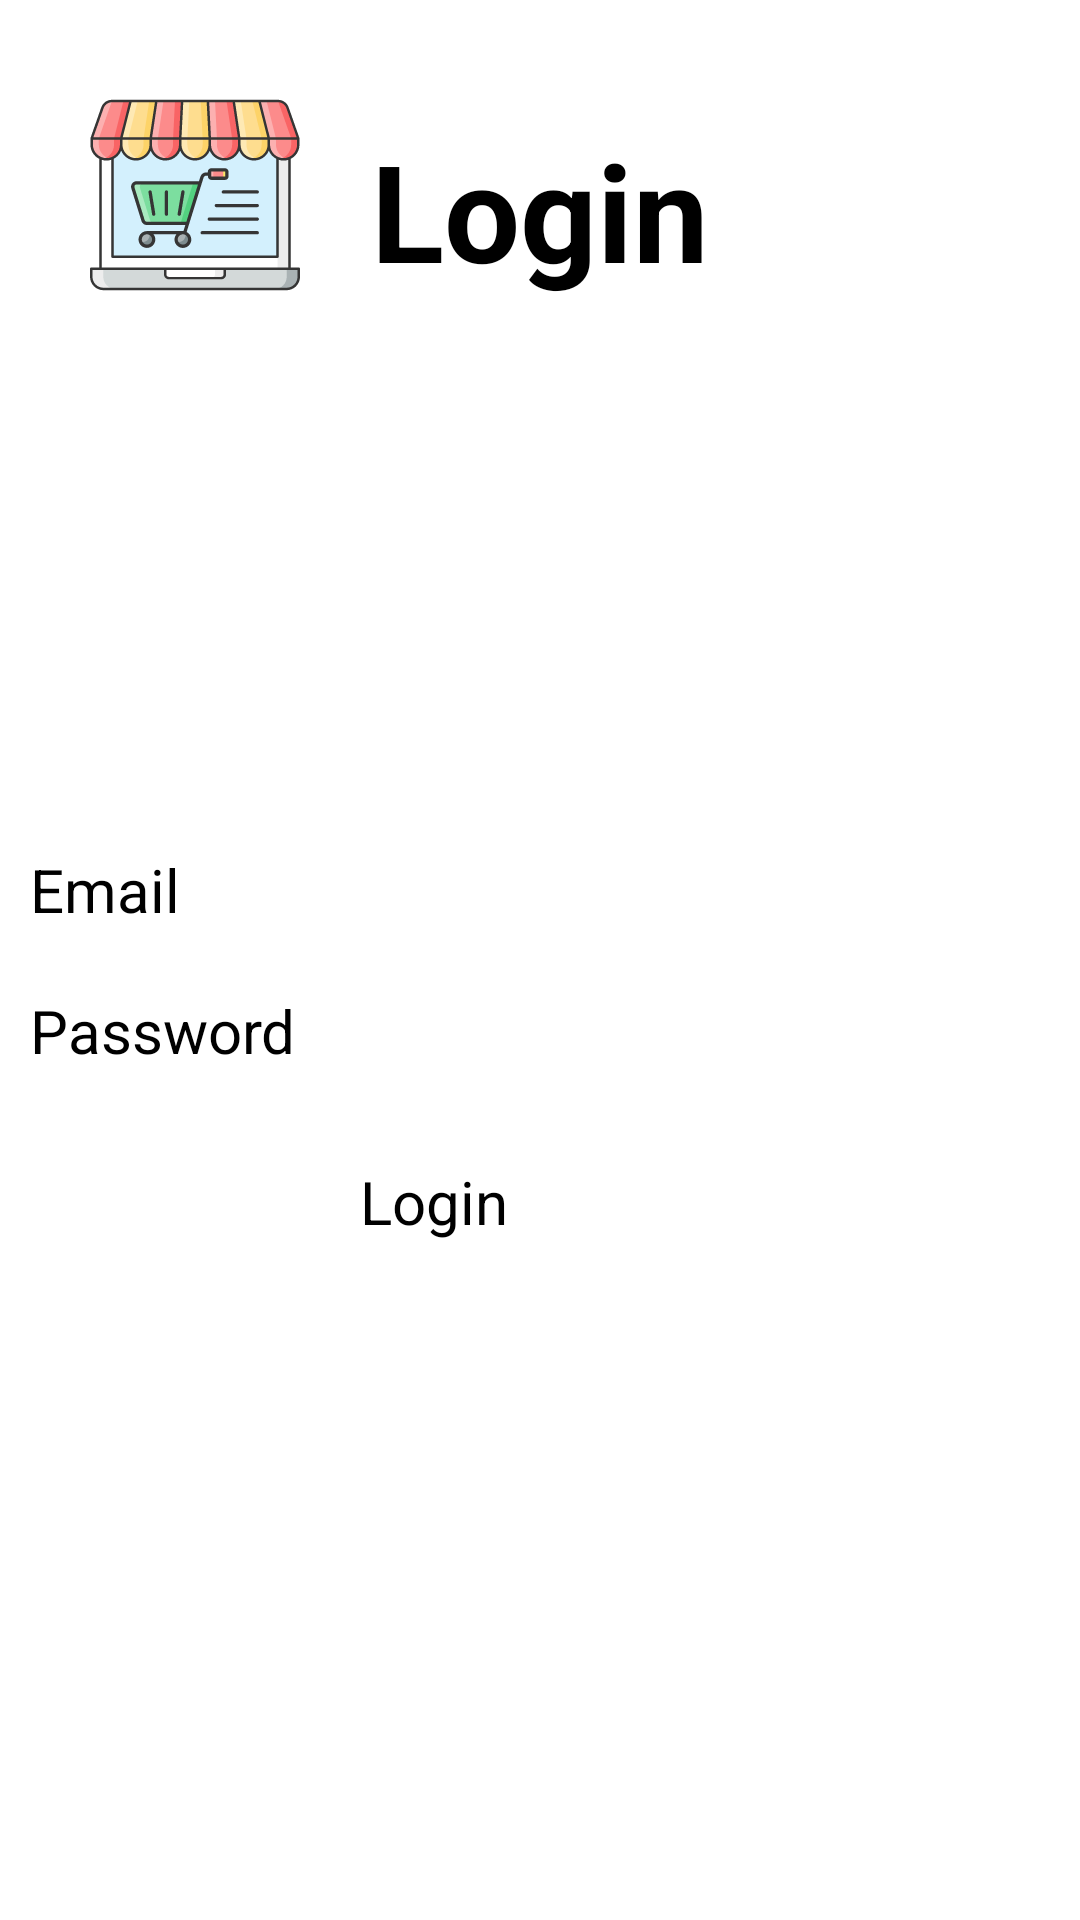

Write the Android layout XML for this screen, with the resource values it uses.
<!-- AndroidManifest.xml: application theme Theme.Ecomerce -->
<!-- res/layout/fragment_login.xml -->
<?xml version="1.0" encoding="utf-8"?>
<androidx.constraintlayout.widget.ConstraintLayout xmlns:android="http://schemas.android.com/apk/res/android"
    xmlns:tools="http://schemas.android.com/tools"
    android:layout_width="match_parent"
    android:layout_height="match_parent"
    xmlns:app="http://schemas.android.com/apk/res-auto"
    tools:context=".views.fragments.LoginFragment">
    
    <ImageView
        android:layout_width="70dp"
        android:layout_height="70dp"
        android:layout_margin="30dp"
        app:layout_constraintStart_toStartOf="parent"
        app:layout_constraintTop_toTopOf="parent"
        android:src="@drawable/ecommerce_online_shopping_svgrepo_com"/>
    
    <TextView
        android:id="@+id/tvLoginIcon"
        android:layout_width="wrap_content"
        android:layout_height="wrap_content"
        android:text="Login"
        android:textStyle="bold"
        android:textSize="45sp"
        app:layout_constraintStart_toStartOf="parent"
        app:layout_constraintEnd_toEndOf="parent"
        app:layout_constraintTop_toTopOf="parent"
        android:layout_marginTop="40dp"
        />

    <androidx.constraintlayout.widget.ConstraintLayout
        android:id="@+id/fieldLayout"
        android:layout_width="match_parent"
        android:layout_height="wrap_content"
        android:padding="10dp"
        app:layout_constraintTop_toTopOf="parent"
        app:layout_constraintEnd_toEndOf="parent"
        app:layout_constraintStart_toStartOf="parent"
        app:layout_constraintBottom_toBottomOf="parent">
        
        <EditText
            android:id="@+id/etEmail"
            android:layout_width="match_parent"
            android:layout_height="wrap_content"
            android:hint="Email"
            android:textSize="20sp"
            app:layout_constraintTop_toTopOf="parent"
            app:layout_constraintStart_toStartOf="parent"
            app:layout_constraintEnd_toEndOf="parent"
            />

        <EditText
            android:id="@+id/etPAssword"
            android:layout_width="match_parent"
            android:layout_height="wrap_content"
            android:hint="Password"
            android:textSize="20sp" 
            android:layout_marginTop="20dp"
            app:layout_constraintTop_toBottomOf="@id/etEmail" 
            app:layout_constraintStart_toStartOf="parent"
            app:layout_constraintEnd_toEndOf="parent"
            />
        
    </androidx.constraintlayout.widget.ConstraintLayout>
    
    <Button
        android:id="@+id/btnLogin"
        android:layout_width="120dp"
        android:layout_height="wrap_content"
        android:text="Login"
        android:textSize="20sp"
        app:layout_constraintTop_toBottomOf="@id/fieldLayout"
        app:layout_constraintStart_toStartOf="parent"
        app:layout_constraintEnd_toEndOf="parent"
        android:layout_marginTop="20dp"/>
    
    <androidx.constraintlayout.widget.ConstraintLayout
        android:id="@+id/signUpLayer"
        android:visibility="gone"
        android:layout_width="match_parent"
        android:layout_height="wrap_content"
        app:layout_constraintBottom_toBottomOf="parent"
        app:layout_constraintStart_toStartOf="parent"
        app:layout_constraintEnd_toEndOf="parent">

        <TextView
            android:id="@+id/signUpAcount"
            android:layout_width="match_parent"
            android:layout_height="100dp"
            android:text="@string/don_t_have_an_account_signup"
            android:textAlignment="center"
            android:textSize="20sp"
            android:textStyle="bold"
            app:layout_constraintBottom_toBottomOf="parent"
            app:layout_constraintTop_toTopOf="parent"
            app:layout_constraintStart_toStartOf="parent"
            app:layout_constraintEnd_toEndOf="parent"
            />
        
    </androidx.constraintlayout.widget.ConstraintLayout>



</androidx.constraintlayout.widget.ConstraintLayout>
<!-- resources referenced by this layout -->
<resources>
  <!-- drawable ecommerce_online_shopping_svgrepo_com: vector/xml drawable (drawable, 13824 chars, omitted) -->
  <string name="don_t_have_an_account_signup">
      <u>Don\'t have an Account? SignUp</u>
      </string>
</resources>
